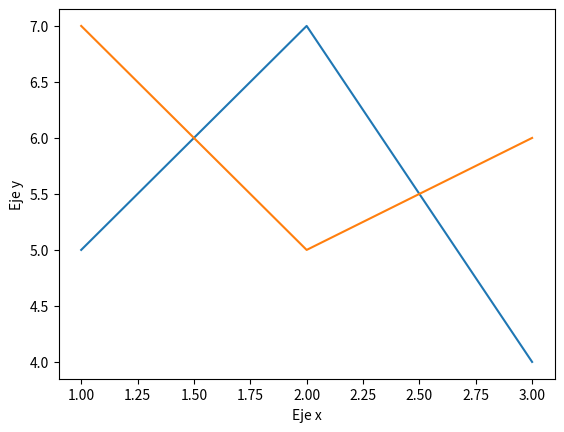

The script that saved this image: (Note: this script raises an exception after producing the figure.)
import matplotlib.pyplot as plt 
x1 = [1,2,3]
y1 = [5,7,4]
x2 = [1,2,3]
y2 = [7,5,6]
plt.plot(x1,y1, label="tipo 1")
plt.plot(x2,y2, label="tipo 2")
plt.xlabel("Eje x")
plt.ylabel("Eje y")
plt.tittle("grafico lineal")
plt.legend()
plt.show()
